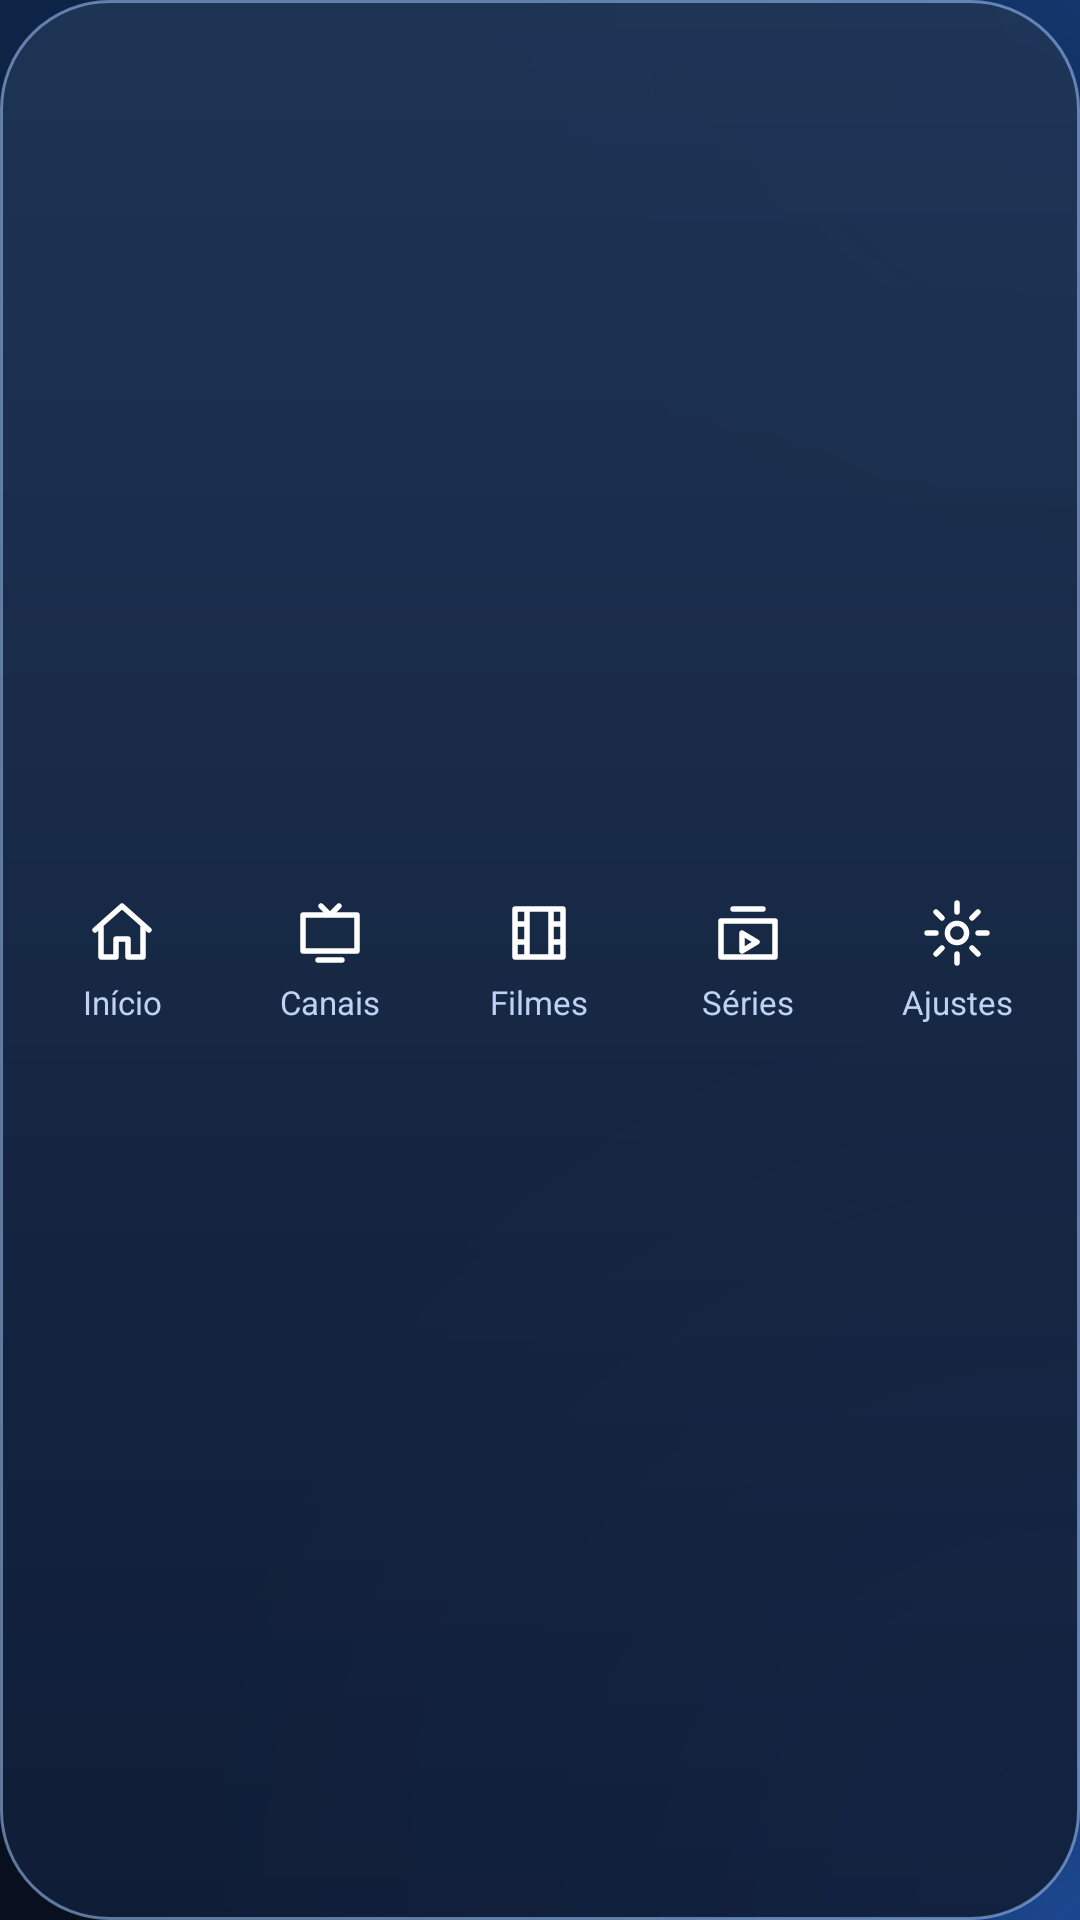

Android layout source for this screen:
<!-- AndroidManifest.xml: application theme AppTheme -->
<!-- res/layout/layout_nav.xml -->
<?xml version="1.0" encoding="utf-8"?>
<LinearLayout xmlns:android="http://schemas.android.com/apk/res/android"
    android:layout_width="match_parent"
    android:layout_height="wrap_content"
    android:background="@drawable/bg_nav"
    android:gravity="center"
    android:orientation="horizontal"
    android:padding="6dp">

    <TextView
        android:id="@+id/nav_home"
        android:layout_width="0dp"
        android:layout_height="58dp"
        android:layout_margin="2dp"
        android:layout_weight="1"
        android:background="@drawable/bg_nav_item"
        android:clickable="true"
        android:contentDescription="Início"
        android:drawableTop="@drawable/ic_nav_home"
        android:drawablePadding="2dp"
        android:focusable="true"
        android:gravity="center"
        android:paddingTop="8dp"
        android:paddingBottom="6dp"
        android:singleLine="true"
        android:text="Início"
        android:textColor="@color/nav_text"
        android:textSize="11sp" />

    <TextView
        android:id="@+id/nav_live"
        android:layout_width="0dp"
        android:layout_height="58dp"
        android:layout_margin="2dp"
        android:layout_weight="1"
        android:background="@drawable/bg_nav_item"
        android:clickable="true"
        android:contentDescription="Canais"
        android:drawableTop="@drawable/ic_nav_live"
        android:drawablePadding="2dp"
        android:focusable="true"
        android:gravity="center"
        android:paddingTop="8dp"
        android:paddingBottom="6dp"
        android:singleLine="true"
        android:text="Canais"
        android:textColor="@color/nav_text"
        android:textSize="11sp" />

    <TextView
        android:id="@+id/nav_movie"
        android:layout_width="0dp"
        android:layout_height="58dp"
        android:layout_margin="2dp"
        android:layout_weight="1"
        android:background="@drawable/bg_nav_item"
        android:clickable="true"
        android:contentDescription="Filmes"
        android:drawableTop="@drawable/ic_nav_movie"
        android:drawablePadding="2dp"
        android:focusable="true"
        android:gravity="center"
        android:paddingTop="8dp"
        android:paddingBottom="6dp"
        android:singleLine="true"
        android:text="Filmes"
        android:textColor="@color/nav_text"
        android:textSize="11sp" />

    <TextView
        android:id="@+id/nav_series"
        android:layout_width="0dp"
        android:layout_height="58dp"
        android:layout_margin="2dp"
        android:layout_weight="1"
        android:background="@drawable/bg_nav_item"
        android:clickable="true"
        android:contentDescription="Séries"
        android:drawableTop="@drawable/ic_nav_series"
        android:drawablePadding="2dp"
        android:focusable="true"
        android:gravity="center"
        android:paddingTop="8dp"
        android:paddingBottom="6dp"
        android:singleLine="true"
        android:text="Séries"
        android:textColor="@color/nav_text"
        android:textSize="11sp" />

    <TextView
        android:id="@+id/nav_settings"
        android:layout_width="0dp"
        android:layout_height="58dp"
        android:layout_margin="2dp"
        android:layout_weight="1"
        android:background="@drawable/bg_nav_item"
        android:clickable="true"
        android:contentDescription="Ajustes"
        android:drawableTop="@drawable/ic_nav_settings"
        android:drawablePadding="2dp"
        android:focusable="true"
        android:gravity="center"
        android:paddingTop="8dp"
        android:paddingBottom="6dp"
        android:singleLine="true"
        android:text="Ajustes"
        android:textColor="@color/nav_text"
        android:textSize="11sp" />

</LinearLayout>
<!-- resources referenced by this layout -->
<resources>
  <!-- drawable bg_nav (drawable) -->
  <?xml version="1.0" encoding="utf-8"?>
  <shape xmlns:android="http://schemas.android.com/apk/res/android" android:shape="rectangle">
      <gradient android:angle="270" android:startColor="#E61F3556" android:endColor="#E6101E38" />
      <stroke android:width="1dp" android:color="#9996B9EB" />
      <corners android:radius="36dp" />
  </shape>
  <!-- drawable ic_nav_home (drawable) -->
  <?xml version="1.0" encoding="utf-8"?>
  <vector xmlns:android="http://schemas.android.com/apk/res/android"
      android:width="24dp" android:height="24dp" android:viewportWidth="24" android:viewportHeight="24">
      <path android:fillColor="#00000000" android:strokeColor="#FFFFFF" android:strokeWidth="1.8"
          android:strokeLineCap="round" android:strokeLineJoin="round" android:pathData="M3 11l9-8 9 8M5 10v10h5v-6h4v6h5V10" />
  </vector>
  <!-- drawable ic_nav_live (drawable) -->
  <?xml version="1.0" encoding="utf-8"?>
  <vector xmlns:android="http://schemas.android.com/apk/res/android"
      android:width="24dp" android:height="24dp" android:viewportWidth="24" android:viewportHeight="24">
      <path android:fillColor="#00000000" android:strokeColor="#FFFFFF" android:strokeWidth="1.8"
          android:strokeLineCap="round" android:strokeLineJoin="round" android:pathData="M3 6h18v12H3zM8 21h8M9 3l3 3 3-3" />
  </vector>
  <!-- drawable ic_nav_movie (drawable) -->
  <?xml version="1.0" encoding="utf-8"?>
  <vector xmlns:android="http://schemas.android.com/apk/res/android"
      android:width="24dp" android:height="24dp" android:viewportWidth="24" android:viewportHeight="24">
      <path android:fillColor="#00000000" android:strokeColor="#FFFFFF" android:strokeWidth="1.8"
          android:strokeLineCap="round" android:strokeLineJoin="round" android:pathData="M4 4h16v16H4zM8 4v16M16 4v16M4 9h4M4 15h4M16 9h4M16 15h4" />
  </vector>
  <!-- drawable ic_nav_series (drawable) -->
  <?xml version="1.0" encoding="utf-8"?>
  <vector xmlns:android="http://schemas.android.com/apk/res/android"
      android:width="24dp" android:height="24dp" android:viewportWidth="24" android:viewportHeight="24">
      <path android:fillColor="#00000000" android:strokeColor="#FFFFFF" android:strokeWidth="1.8"
          android:strokeLineCap="round" android:strokeLineJoin="round" android:pathData="M3 8h18v12H3zM7 4h10M10 12l5 3-5 3z" />
  </vector>
  <!-- drawable ic_nav_settings (drawable) -->
  <?xml version="1.0" encoding="utf-8"?>
  <vector xmlns:android="http://schemas.android.com/apk/res/android"
      android:width="24dp" android:height="24dp" android:viewportWidth="24" android:viewportHeight="24">
      <path android:fillColor="#00000000" android:strokeColor="#FFFFFF" android:strokeWidth="1.8"
          android:strokeLineCap="round" android:strokeLineJoin="round" android:pathData="M12 8.8a3.2 3.2 0 1 0 0 6.4a3.2 3.2 0 1 0 0-6.4zM12 2v3M12 19v3M2 12h3M19 12h3M5 5l2 2M17 17l2 2M19 5l-2 2M7 17l-2 2" />
  </vector>
  <style name="AppTheme" parent="android:Theme.Material.NoActionBar">
          <item name="android:windowBackground">@drawable/bg_gradient</item>
          <item name="android:statusBarColor">#0B1B32</item>
          <item name="android:navigationBarColor">#08101F</item>
          <item name="android:colorAccent">@color/asc_blue</item>
          <item name="android:textColorHint">#8FA6CC</item>
      </style>
  <color name="asc_blue">#2F7DFF</color>
</resources>
